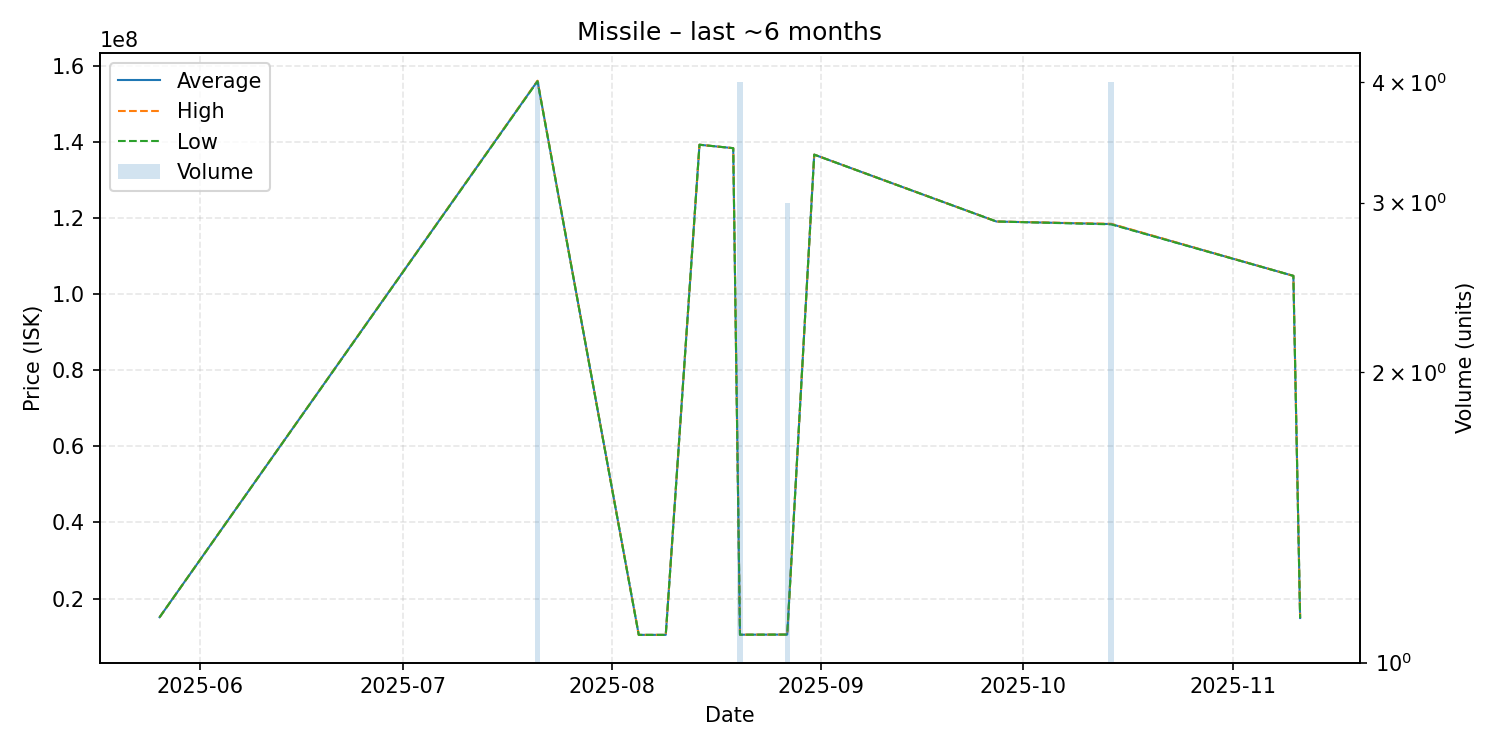

Values plotted in this chart, from the file beside it:
date, average, highest, lowest, order_count, volume
2025-05-26, 15070000, 15070000, 15070000, 1, 1
2025-07-21, 156175000, 156250000, 156100000, 4, 4
2025-08-05, 10430000, 10430000, 10430000, 1, 1
2025-08-09, 10430000, 10430000, 10430000, 1, 1
2025-08-14, 139400000, 139400000, 139400000, 1, 1
2025-08-19, 138500000, 138500000, 138500000, 1, 1
2025-08-20, 10472500, 10480000, 10470000, 2, 4
2025-08-27, 10510000, 10510000, 10510000, 1, 3
2025-08-31, 136800000, 136800000, 136800000, 1, 1
2025-09-27, 119200000, 119200000, 119200000, 1, 1
2025-10-14, 118525000, 118600000, 118450000, 3, 4
2025-11-10, 104900000, 104900000, 104900000, 1, 1
2025-11-11, 14870000, 14870000, 14870000, 1, 1
